Run: headless pygame with SDL's dummy video driver; simulated clock (each Clock.tick advances the game by its frame time, no real sleeping); random seed 0; keys injected as events and as key.get_pressed() state; mouse plan: one left click at the window centre at the start of phase 2, then a move to the lower-right quarter at the start of phase 3.
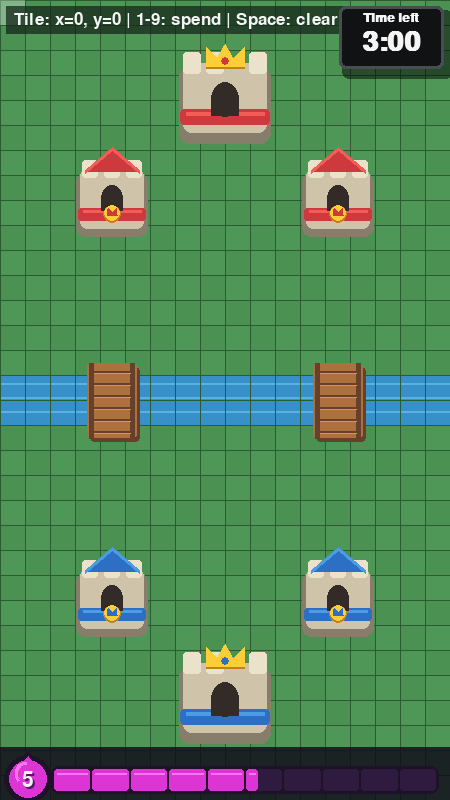
Frame 1 of 4 · flips 1–60 · no input
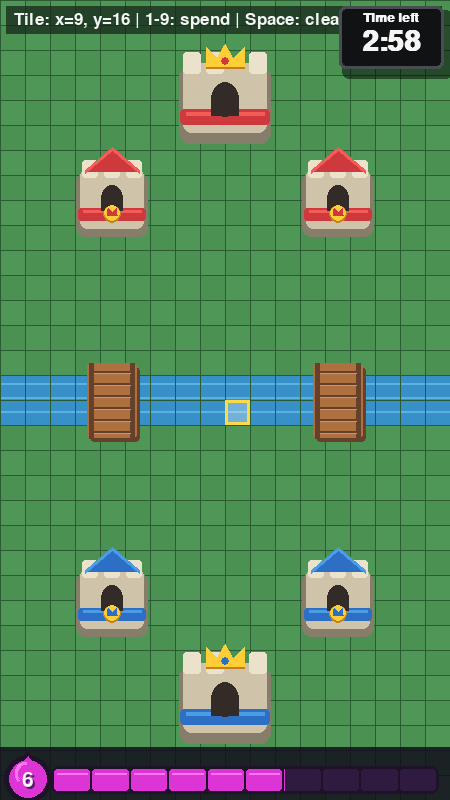
Frame 2 of 4 · flips 61–180 · clicked the window centre · tapped SPACE, RETURN · held RIGHT (→), D
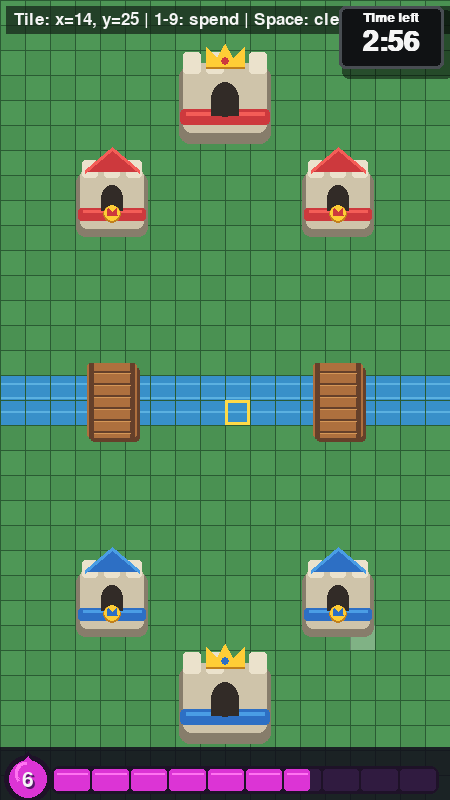
Frame 3 of 4 · flips 181–300 · moved the mouse to the lower-right quarter · held DOWN (↓), S
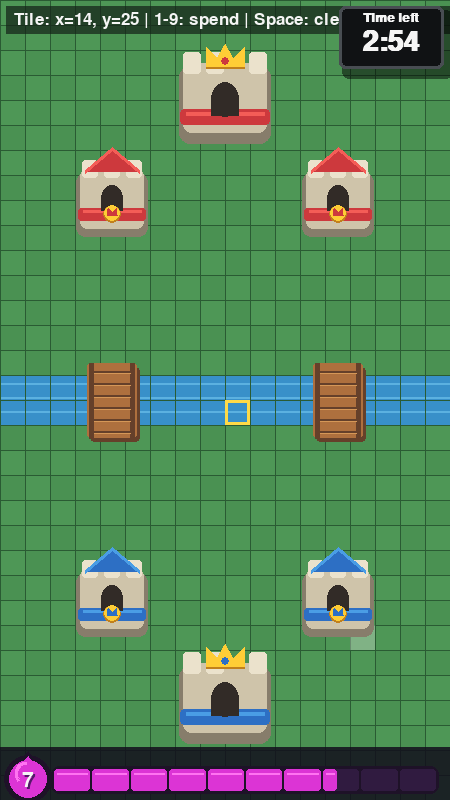
Frame 4 of 4 · flips 301–420 · held LEFT (←), A, UP (↑), W

The pygame program that drew these frames:

"""Basic phone-sized grid arena for the simulator."""

from __future__ import annotations

from dataclasses import dataclass
import math

import pygame


SCREEN_WIDTH = 450
SCREEN_HEIGHT = 800
GRID_COLUMNS = 18
GRID_ROWS = 32
TILE_SIZE = 25
RIVER_HEIGHT = TILE_SIZE * 2
RIVER_TOP = (SCREEN_HEIGHT - RIVER_HEIGHT) // 2
FPS = 60
MATCH_DURATION_SECONDS = 3 * 60

ARENA_COLOR = (74, 145, 82)
ALTERNATE_TILE_COLOR = (78, 151, 86)
RIVER_COLOR = (56, 144, 201)
RIVER_HIGHLIGHT_COLOR = (91, 177, 224)
BRIDGE_PLANK_COLOR = (174, 112, 62)
BRIDGE_PLANK_LIGHT_COLOR = (213, 151, 87)
BRIDGE_EDGE_COLOR = (101, 64, 42)
GRID_COLOR = (42, 91, 51)
HOVER_COLOR = (255, 255, 255, 75)
SELECTED_COLOR = (255, 218, 71)
TEXT_COLOR = (245, 245, 245)
TEXT_BACKGROUND_COLOR = (20, 35, 24, 185)
STONE_COLOR = (207, 196, 170)
STONE_SHADOW_COLOR = (135, 125, 107)
STONE_HIGHLIGHT_COLOR = (235, 226, 204)
TOWER_OPENING_COLOR = (50, 43, 39)
RED_TEAM_COLOR = (205, 57, 61)
RED_TEAM_LIGHT_COLOR = (244, 93, 87)
BLUE_TEAM_COLOR = (45, 111, 196)
BLUE_TEAM_LIGHT_COLOR = (74, 157, 229)
CROWN_COLOR = (255, 205, 54)
CROWN_SHADOW_COLOR = (193, 128, 28)
TIMER_PANEL_COLOR = (16, 18, 20)
TIMER_BORDER_COLOR = (72, 77, 82)
TIMER_SHADOW_COLOR = (0, 0, 0, 125)
TIMER_URGENT_COLOR = (255, 92, 84)

LEFT_LANE_X = (SCREEN_WIDTH // 4) // TILE_SIZE * TILE_SIZE + TILE_SIZE // 2
RIGHT_LANE_X = SCREEN_WIDTH - LEFT_LANE_X
CENTER_LANE_X = SCREEN_WIDTH // 2
TOP_KING_Y = TILE_SIZE * 4
TOP_PRINCESS_Y = TILE_SIZE * 8
BRIDGE_WIDTH = TILE_SIZE * 2
BRIDGE_HEIGHT = RIVER_HEIGHT + TILE_SIZE
ELIXIR_MAX = 10.0
ELIXIR_START = 5.0
ELIXIR_SECONDS_PER_UNIT = 2.8
DOUBLE_ELIXIR_START = 120.0
TRIPLE_ELIXIR_START = 240.0
ELIXIR_COLOR = (220, 52, 213)
ELIXIR_HIGHLIGHT_COLOR = (255, 115, 241)
ELIXIR_DARK_COLOR = (85, 24, 105)
ELIXIR_EMPTY_COLOR = (48, 27, 64)
ELIXIR_FRAME_COLOR = (30, 18, 40)


@dataclass(frozen=True)
class Tower:
    """A tower placed in the arena."""

    kind: str
    team: str
    center: tuple[int, int]


@dataclass
class ElixirMeter:
    """Track the player's continuously generated battle elixir."""

    amount: float = ELIXIR_START
    full_notice_remaining: float = 0.0

    @staticmethod
    def multiplier_at(match_elapsed: float) -> int:
        """Return the standard battle multiplier at a match timestamp."""
        if match_elapsed >= TRIPLE_ELIXIR_START:
            return 3
        if match_elapsed >= DOUBLE_ELIXIR_START:
            return 2
        return 1

    def update(self, delta_seconds: float, match_elapsed: float) -> None:
        """Generate elixir, accounting for rate boundaries crossed by this tick."""
        if delta_seconds <= 0:
            return

        self.full_notice_remaining = max(
            0.0,
            self.full_notice_remaining - delta_seconds,
        )
        if self.amount >= ELIXIR_MAX:
            return

        remaining = delta_seconds
        cursor = match_elapsed
        generated = 0.0

        while remaining > 0:
            if cursor < DOUBLE_ELIXIR_START:
                boundary = DOUBLE_ELIXIR_START
            elif cursor < TRIPLE_ELIXIR_START:
                boundary = TRIPLE_ELIXIR_START
            else:
                boundary = math.inf

            step = min(remaining, boundary - cursor)
            generated += (
                step
                * self.multiplier_at(cursor)
                / ELIXIR_SECONDS_PER_UNIT
            )
            cursor += step
            remaining -= step

        previous_amount = self.amount
        self.amount = min(ELIXIR_MAX, self.amount + generated)
        if previous_amount < ELIXIR_MAX and self.amount >= ELIXIR_MAX:
            self.full_notice_remaining = 1.5

    def spend(self, cost: int) -> bool:
        """Spend whole elixir if the player can afford the requested cost."""
        if cost < 0 or self.amount + 1e-9 < cost:
            return False

        self.amount -= cost
        self.full_notice_remaining = 0.0
        return True


TOWERS = (
    Tower("king", "red", (CENTER_LANE_X, TOP_KING_Y)),
    Tower("princess", "red", (LEFT_LANE_X, TOP_PRINCESS_Y)),
    Tower("princess", "red", (RIGHT_LANE_X, TOP_PRINCESS_Y)),
    Tower(
        "princess",
        "blue",
        (LEFT_LANE_X, SCREEN_HEIGHT - TOP_PRINCESS_Y),
    ),
    Tower(
        "princess",
        "blue",
        (RIGHT_LANE_X, SCREEN_HEIGHT - TOP_PRINCESS_Y),
    ),
    Tower("king", "blue", (CENTER_LANE_X, SCREEN_HEIGHT - TOP_KING_Y)),
)


def remaining_match_seconds(start_ms: int, now_ms: int) -> int:
    """Return whole seconds left in a three-minute match."""
    elapsed_ms = max(0, now_ms - start_ms)
    remaining_ms = max(0, MATCH_DURATION_SECONDS * 1000 - elapsed_ms)
    return (remaining_ms + 999) // 1000


def format_match_time(seconds: int) -> str:
    """Format a countdown value as M:SS."""
    minutes, seconds_part = divmod(max(0, seconds), 60)
    return f"{minutes}:{seconds_part:02d}"


class ArenaViewer:
    """Display and interact with a grid-based arena."""

    def __init__(self) -> None:
        pygame.init()
        pygame.display.set_caption("Royale Simulator - Grid Arena")

        self.screen = pygame.display.set_mode((SCREEN_WIDTH, SCREEN_HEIGHT))
        self.clock = pygame.time.Clock()
        self.font = pygame.font.Font(None, 26)
        self.timer_label_font = pygame.font.Font(None, 19)
        self.timer_label_font.set_bold(True)
        self.timer_font = pygame.font.Font(None, 42)
        self.timer_font.set_bold(True)
        self.match_over_font = pygame.font.Font(None, 52)
        self.match_over_font.set_bold(True)
        self.match_started_at = pygame.time.get_ticks()
        self.elixir_font = pygame.font.Font(None, 31)
        self.elixir_notice_font = pygame.font.Font(None, 25)
        self.running = True
        self.selected_tile: tuple[int, int] | None = None
        self.elixir = ElixirMeter()
        self.match_elapsed = 0.0

    @staticmethod
    def screen_to_tile(position: tuple[int, int]) -> tuple[int, int] | None:
        """Convert a mouse position into a grid coordinate."""
        mouse_x, mouse_y = position

        if not (0 <= mouse_x < SCREEN_WIDTH and 0 <= mouse_y < SCREEN_HEIGHT):
            return None

        column = mouse_x // TILE_SIZE
        row = mouse_y // TILE_SIZE
        return column, row

    @staticmethod
    def tile_rectangle(tile: tuple[int, int]) -> pygame.Rect:
        """Return the screen rectangle occupied by a tile."""
        column, row = tile
        return pygame.Rect(
            column * TILE_SIZE,
            row * TILE_SIZE,
            TILE_SIZE,
            TILE_SIZE,
        )

    @staticmethod
    def river_rectangle() -> pygame.Rect:
        """Return a horizontal river centered exactly within the arena."""
        return pygame.Rect(0, RIVER_TOP, SCREEN_WIDTH, RIVER_HEIGHT)

    @staticmethod
    def bridge_rectangles() -> tuple[pygame.Rect, pygame.Rect]:
        """Return bridge geometry centered on both princess-tower lanes."""
        bridges = []

        for center_x in (LEFT_LANE_X, RIGHT_LANE_X):
            bridge = pygame.Rect(0, 0, BRIDGE_WIDTH, BRIDGE_HEIGHT)
            bridge.center = (center_x, SCREEN_HEIGHT // 2)
            bridges.append(bridge)

        return bridges[0], bridges[1]

    @classmethod
    def is_walkable_position(cls, position: tuple[int, int]) -> bool:
        """Return whether ground movement may occupy a screen position."""
        if cls.screen_to_tile(position) is None:
            return False

        if not cls.river_rectangle().collidepoint(position):
            return True

        return any(
            bridge.collidepoint(position)
            for bridge in cls.bridge_rectangles()
        )

    def handle_events(self) -> None:
        """Process window, keyboard, and mouse events."""
        for event in pygame.event.get():
            if event.type == pygame.QUIT:
                self.running = False

            elif event.type == pygame.KEYDOWN:
                if event.key in (pygame.K_ESCAPE, pygame.K_q):
                    self.running = False
                elif event.key == pygame.K_SPACE:
                    self.selected_tile = None
                elif pygame.K_1 <= event.key <= pygame.K_9:
                    self.elixir.spend(event.key - pygame.K_0)

            elif event.type == pygame.MOUSEBUTTONDOWN and event.button == 1:
                self.selected_tile = self.screen_to_tile(event.pos)

    def draw_arena(self) -> None:
        """Draw the arena background and grid."""
        self.screen.fill(ARENA_COLOR)

        for row in range(GRID_ROWS):
            for column in range(GRID_COLUMNS):
                if (column + row) % 2 == 0:
                    pygame.draw.rect(
                        self.screen,
                        ALTERNATE_TILE_COLOR,
                        self.tile_rectangle((column, row)),
                    )

        river = self.river_rectangle()
        pygame.draw.rect(self.screen, RIVER_COLOR, river)

        for y in range(river.top + 8, river.bottom, 14):
            pygame.draw.line(
                self.screen,
                RIVER_HIGHLIGHT_COLOR,
                (0, y),
                (SCREEN_WIDTH, y),
                2,
            )

        for column in range(GRID_COLUMNS + 1):
            x = column * TILE_SIZE
            pygame.draw.line(
                self.screen,
                GRID_COLOR,
                (x, 0),
                (x, SCREEN_HEIGHT),
                1,
            )

        for row in range(GRID_ROWS + 1):
            y = row * TILE_SIZE
            pygame.draw.line(
                self.screen,
                GRID_COLOR,
                (0, y),
                (SCREEN_WIDTH, y),
                1,
            )

        self.draw_bridges()

    def draw_bridges(self) -> None:
        """Draw wooden crossings over the river in both tower lanes."""
        for bridge in self.bridge_rectangles():
            shadow = bridge.move(3, 4)
            pygame.draw.rect(
                self.screen,
                BRIDGE_EDGE_COLOR,
                shadow,
                border_radius=4,
            )
            pygame.draw.rect(
                self.screen,
                BRIDGE_PLANK_COLOR,
                bridge,
                border_radius=3,
            )

            pygame.draw.line(
                self.screen,
                BRIDGE_EDGE_COLOR,
                (bridge.left + 4, bridge.top),
                (bridge.left + 4, bridge.bottom),
                5,
            )
            pygame.draw.line(
                self.screen,
                BRIDGE_EDGE_COLOR,
                (bridge.right - 5, bridge.top),
                (bridge.right - 5, bridge.bottom),
                5,
            )

            for plank_y in range(bridge.top + 8, bridge.bottom, 12):
                pygame.draw.line(
                    self.screen,
                    BRIDGE_EDGE_COLOR,
                    (bridge.left + 5, plank_y),
                    (bridge.right - 5, plank_y),
                    2,
                )
                pygame.draw.line(
                    self.screen,
                    BRIDGE_PLANK_LIGHT_COLOR,
                    (bridge.left + 7, plank_y + 2),
                    (bridge.right - 7, plank_y + 2),
                    1,
                )

    @staticmethod
    def team_colors(team: str) -> tuple[tuple[int, int, int], tuple[int, int, int]]:
        """Return the main and highlight colors for a tower's team."""
        if team == "red":
            return RED_TEAM_COLOR, RED_TEAM_LIGHT_COLOR
        return BLUE_TEAM_COLOR, BLUE_TEAM_LIGHT_COLOR

    def draw_princess_tower(self, tower: Tower) -> None:
        """Draw a thick stone princess tower with an archer platform."""
        center_x, center_y = tower.center
        team_color, team_light = self.team_colors(tower.team)

        shadow = pygame.Rect(center_x - 36, center_y - 27, 72, 64)
        pygame.draw.rect(self.screen, STONE_SHADOW_COLOR, shadow, border_radius=9)

        base = pygame.Rect(center_x - 32, center_y - 31, 64, 60)
        pygame.draw.rect(
            self.screen,
            STONE_COLOR,
            base,
            border_radius=7,
        )

        # Chunky stone blocks keep the silhouette close to the in-game towers.
        for block_x in (base.x + 2, base.centerx - 8, base.right - 18):
            pygame.draw.rect(
                self.screen,
                STONE_HIGHLIGHT_COLOR,
                (block_x, base.y - 9, 16, 18),
                border_radius=3,
            )

        band = pygame.Rect(base.x - 2, center_y + 8, base.width + 4, 13)
        pygame.draw.rect(self.screen, team_color, band, border_radius=3)
        pygame.draw.line(
            self.screen,
            team_light,
            (band.left + 5, band.top + 3),
            (band.right - 5, band.top + 3),
            3,
        )

        opening = pygame.Rect(center_x - 11, center_y - 15, 22, 27)
        pygame.draw.ellipse(self.screen, TOWER_OPENING_COLOR, opening)
        pygame.draw.rect(
            self.screen,
            TOWER_OPENING_COLOR,
            (opening.x, opening.centery, opening.width, opening.height // 2),
        )

        roof = [
            (center_x - 27, center_y - 29),
            (center_x, center_y - 52),
            (center_x + 27, center_y - 29),
        ]
        pygame.draw.polygon(self.screen, team_color, roof)
        pygame.draw.line(
            self.screen,
            team_light,
            roof[0],
            roof[1],
            4,
        )
        pygame.draw.line(
            self.screen,
            team_light,
            roof[1],
            roof[2],
            4,
        )

        # Gold crown badge.
        pygame.draw.circle(
            self.screen,
            CROWN_SHADOW_COLOR,
            (center_x, center_y + 14),
            9,
        )
        pygame.draw.circle(self.screen, CROWN_COLOR, (center_x, center_y + 13), 8)
        pygame.draw.polygon(
            self.screen,
            team_color,
            [
                (center_x - 5, center_y + 15),
                (center_x - 4, center_y + 8),
                (center_x, center_y + 12),
                (center_x + 4, center_y + 8),
                (center_x + 5, center_y + 15),
            ],
        )

    def draw_king_tower(self, tower: Tower) -> None:
        """Draw the larger central tower with battlements and a crown."""
        center_x, center_y = tower.center
        team_color, team_light = self.team_colors(tower.team)

        shadow = pygame.Rect(center_x - 46, center_y - 34, 92, 78)
        pygame.draw.rect(self.screen, STONE_SHADOW_COLOR, shadow, border_radius=11)
        body = pygame.Rect(center_x - 42, center_y - 37, 84, 70)
        pygame.draw.rect(self.screen, STONE_COLOR, body, border_radius=8)

        battlement_y = body.y - 11
        for block_x in (body.x, body.x + 23, body.right - 18):
            pygame.draw.rect(
                self.screen,
                STONE_HIGHLIGHT_COLOR,
                (block_x, battlement_y, 18, 22),
                border_radius=3,
            )

        pygame.draw.rect(
            self.screen,
            team_color,
            (body.x - 3, center_y + 9, body.width + 6, 16),
            border_radius=4,
        )
        pygame.draw.line(
            self.screen,
            team_light,
            (body.x + 3, center_y + 13),
            (body.right - 3, center_y + 13),
            4,
        )

        doorway = pygame.Rect(center_x - 14, center_y - 18, 28, 35)
        pygame.draw.ellipse(self.screen, TOWER_OPENING_COLOR, doorway)
        pygame.draw.rect(
            self.screen,
            TOWER_OPENING_COLOR,
            (doorway.x, doorway.centery, doorway.width, doorway.height // 2),
        )

        crown_y = center_y - 51
        crown = [
            (center_x - 19, crown_y + 19),
            (center_x - 19, crown_y),
            (center_x - 8, crown_y + 11),
            (center_x, crown_y - 3),
            (center_x + 8, crown_y + 11),
            (center_x + 19, crown_y),
            (center_x + 19, crown_y + 19),
        ]
        pygame.draw.polygon(self.screen, CROWN_SHADOW_COLOR, crown)
        pygame.draw.polygon(
            self.screen,
            CROWN_COLOR,
            [(x, y - 2) for x, y in crown],
        )
        pygame.draw.circle(self.screen, team_color, (center_x, crown_y + 12), 4)

    def draw_towers(self) -> None:
        """Draw all six arena towers."""
        for tower in TOWERS:
            if tower.kind == "king":
                self.draw_king_tower(tower)
            else:
                self.draw_princess_tower(tower)

    def draw_tile_highlights(self) -> tuple[int, int] | None:
        """Draw the hovered and selected placement tiles."""
        hovered_tile = self.screen_to_tile(pygame.mouse.get_pos())

        if hovered_tile is not None:
            hover_surface = pygame.Surface(
                (TILE_SIZE, TILE_SIZE),
                pygame.SRCALPHA,
            )
            hover_surface.fill(HOVER_COLOR)
            self.screen.blit(
                hover_surface,
                self.tile_rectangle(hovered_tile).topleft,
            )

        if self.selected_tile is not None:
            pygame.draw.rect(
                self.screen,
                SELECTED_COLOR,
                self.tile_rectangle(self.selected_tile),
                3,
            )

        return hovered_tile

    def draw_status(self, hovered_tile: tuple[int, int] | None) -> None:
        """Display simple interaction instructions and coordinates."""
        if hovered_tile is None:
            coordinate_text = "Tile: outside arena"
        else:
            coordinate_text = f"Tile: x={hovered_tile[0]}, y={hovered_tile[1]}"

        message = f"{coordinate_text} | 1-9: spend | Space: clear | Esc: quit"
        text_surface = self.font.render(message, True, TEXT_COLOR)

        background = pygame.Surface(
            (text_surface.get_width() + 16, text_surface.get_height() + 10),
            pygame.SRCALPHA,
        )
        background.fill(TEXT_BACKGROUND_COLOR)

        self.screen.blit(background, (6, 6))
        self.screen.blit(text_surface, (14, 11))

    def draw_match_timer(self) -> None:
        """Draw the match countdown in the upper-right corner."""
        seconds_left = remaining_match_seconds(
            self.match_started_at,
            pygame.time.get_ticks(),
        )

        panel = pygame.Rect(SCREEN_WIDTH - 111, 6, 105, 63)
        shadow = pygame.Surface((panel.width + 6, panel.height + 6), pygame.SRCALPHA)
        pygame.draw.rect(
            shadow,
            TIMER_SHADOW_COLOR,
            shadow.get_rect(),
            border_radius=7,
        )
        self.screen.blit(shadow, (panel.x + 3, panel.y + 4))

        pygame.draw.rect(self.screen, TIMER_BORDER_COLOR, panel, border_radius=6)
        pygame.draw.rect(
            self.screen,
            TIMER_PANEL_COLOR,
            panel.inflate(-6, -6),
            border_radius=4,
        )

        label = self.timer_label_font.render("Time left", True, TEXT_COLOR)
        label_position = (
            panel.centerx - label.get_width() // 2,
            panel.y + 5,
        )
        self.screen.blit(label, label_position)

        timer_color = TIMER_URGENT_COLOR if seconds_left <= 10 else TEXT_COLOR
        time_text = self.timer_font.render(
            format_match_time(seconds_left),
            True,
            timer_color,
        )
        time_position = (
            panel.centerx - time_text.get_width() // 2,
            panel.y + 22,
        )
        self.screen.blit(time_text, time_position)

        if seconds_left == 0:
            self.draw_match_over()

    def draw_match_over(self) -> None:
        """Display a centered banner after the countdown reaches zero."""
        banner_text = self.match_over_font.render("MATCH OVER", True, TEXT_COLOR)
        banner = pygame.Rect(
            0,
            0,
            banner_text.get_width() + 34,
            banner_text.get_height() + 20,
        )
        banner.center = (SCREEN_WIDTH // 2, SCREEN_HEIGHT // 2)

        overlay = pygame.Surface(banner.size, pygame.SRCALPHA)
        pygame.draw.rect(
            overlay,
            TIMER_SHADOW_COLOR,
            overlay.get_rect(),
            border_radius=9,
        )
        pygame.draw.rect(
            overlay,
            TIMER_BORDER_COLOR,
            overlay.get_rect(),
            3,
            border_radius=9,
        )
        overlay.blit(
            banner_text,
            (
                (banner.width - banner_text.get_width()) // 2,
                (banner.height - banner_text.get_height()) // 2,
            ),
        )
        self.screen.blit(overlay, banner.topleft)

    def draw_elixir_bar(self) -> None:
        """Draw the segmented purple elixir meter used on the player's HUD."""
        hud = pygame.Surface((SCREEN_WIDTH, 53), pygame.SRCALPHA)
        hud.fill((18, 13, 28, 215))
        self.screen.blit(hud, (0, SCREEN_HEIGHT - 53))

        bar_rect = pygame.Rect(54, SCREEN_HEIGHT - 31, 382, 22)
        pygame.draw.rect(
            self.screen,
            ELIXIR_FRAME_COLOR,
            bar_rect.inflate(6, 6),
            border_radius=8,
        )

        gap = 2
        cell_width = (bar_rect.width - gap * 9) / 10
        for index in range(10):
            cell_x = round(bar_rect.x + index * (cell_width + gap))
            next_x = round(bar_rect.x + (index + 1) * cell_width + index * gap)
            cell = pygame.Rect(cell_x, bar_rect.y, next_x - cell_x, bar_rect.height)
            pygame.draw.rect(
                self.screen,
                ELIXIR_EMPTY_COLOR,
                cell,
                border_radius=3,
            )

            fill_fraction = max(0.0, min(1.0, self.elixir.amount - index))
            if fill_fraction > 0:
                fill = cell.copy()
                fill.width = max(1, round(cell.width * fill_fraction))
                pygame.draw.rect(
                    self.screen,
                    ELIXIR_COLOR,
                    fill,
                    border_radius=3,
                )
                if fill.width > 5:
                    pygame.draw.line(
                        self.screen,
                        ELIXIR_HIGHLIGHT_COLOR,
                        (fill.left + 3, fill.top + 4),
                        (fill.right - 3, fill.top + 4),
                        2,
                    )

        # The teardrop badge mirrors the large count at the left of the real HUD.
        badge_center = (28, SCREEN_HEIGHT - 21)
        pygame.draw.polygon(
            self.screen,
            ELIXIR_FRAME_COLOR,
            [
                (badge_center[0], badge_center[1] - 28),
                (badge_center[0] - 22, badge_center[1] + 1),
                (badge_center[0] + 22, badge_center[1] + 1),
            ],
        )
        pygame.draw.circle(self.screen, ELIXIR_FRAME_COLOR, badge_center, 24)
        pygame.draw.polygon(
            self.screen,
            ELIXIR_COLOR,
            [
                (badge_center[0], badge_center[1] - 23),
                (badge_center[0] - 18, badge_center[1] + 1),
                (badge_center[0] + 18, badge_center[1] + 1),
            ],
        )
        pygame.draw.circle(self.screen, ELIXIR_COLOR, badge_center, 19)
        pygame.draw.arc(
            self.screen,
            ELIXIR_HIGHLIGHT_COLOR,
            pygame.Rect(15, SCREEN_HEIGHT - 38, 26, 25),
            1.7,
            3.8,
            3,
        )

        value = self.elixir_font.render(
            str(math.floor(self.elixir.amount + 1e-9)),
            True,
            TEXT_COLOR,
        )
        value_shadow = self.elixir_font.render(
            str(math.floor(self.elixir.amount + 1e-9)),
            True,
            ELIXIR_DARK_COLOR,
        )
        value_rect = value.get_rect(center=(badge_center[0], badge_center[1] + 1))
        self.screen.blit(value_shadow, value_rect.move(2, 2))
        self.screen.blit(value, value_rect)

        multiplier = self.elixir.multiplier_at(self.match_elapsed)
        if multiplier > 1:
            multiplier_text = self.font.render(
                f"x{multiplier} Elixir",
                True,
                ELIXIR_HIGHLIGHT_COLOR,
            )
            self.screen.blit(
                multiplier_text,
                (SCREEN_WIDTH - multiplier_text.get_width() - 13, SCREEN_HEIGHT - 53),
            )

        if self.elixir.full_notice_remaining > 0:
            notice = self.elixir_notice_font.render(
                "Elixir bar is full!",
                True,
                TEXT_COLOR,
            )
            shadow = self.elixir_notice_font.render(
                "Elixir bar is full!",
                True,
                ELIXIR_DARK_COLOR,
            )
            notice_rect = notice.get_rect(
                center=(SCREEN_WIDTH // 2, SCREEN_HEIGHT - 66),
            )
            self.screen.blit(shadow, notice_rect.move(2, 2))
            self.screen.blit(notice, notice_rect)

    def draw(self) -> None:
        """Render one frame."""
        self.draw_arena()
        hovered_tile = self.draw_tile_highlights()
        self.draw_towers()
        self.draw_status(hovered_tile)
        self.draw_match_timer()
        self.draw_elixir_bar()
        pygame.display.flip()

    def run(self) -> None:
        """Run the viewer until the user closes it."""
        while self.running:
            delta_seconds = self.clock.tick(FPS) / 1000.0
            self.handle_events()
            self.elixir.update(delta_seconds, self.match_elapsed)
            self.match_elapsed += delta_seconds
            self.draw()

        pygame.quit()


def main() -> None:
    ArenaViewer().run()


if __name__ == "__main__":
    main()
